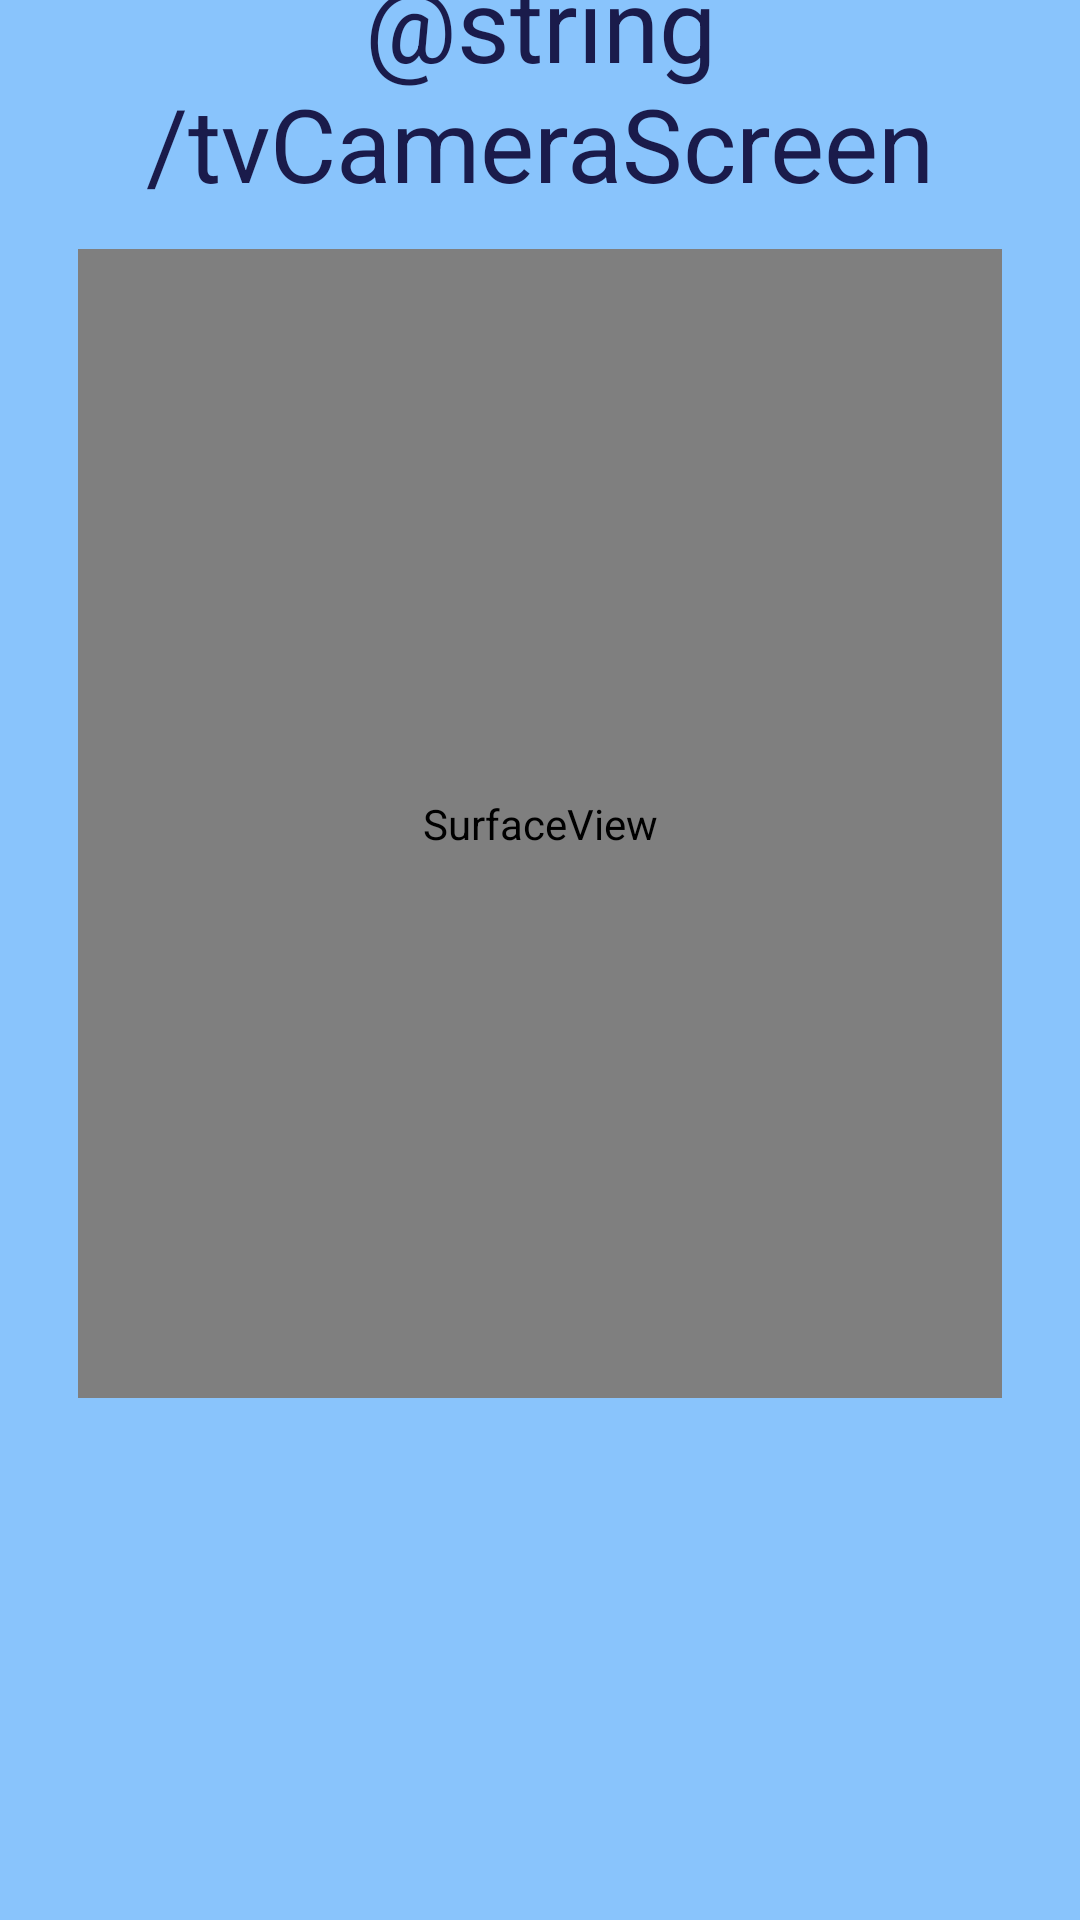

Produce the Android XML layout that renders to this screen, including the resource entries it uses.
<!-- AndroidManifest.xml: application theme Theme.ALACARTAPP -->
<!-- res/layout/activity_camera_screen.xml -->
<?xml version="1.0" encoding="utf-8"?>
<androidx.constraintlayout.widget.ConstraintLayout xmlns:android="http://schemas.android.com/apk/res/android"
    xmlns:app="http://schemas.android.com/apk/res-auto"
    xmlns:tools="http://schemas.android.com/tools"
    android:layout_width="match_parent"
    android:layout_height="match_parent"
    android:background="@color/purple_200"
    tools:context=".cameraScreen">

    <SurfaceView
        android:id="@+id/surfaceView"
        android:layout_width="308dp"
        android:layout_height="383dp"
        android:layout_marginBottom="16dp"
        app:layout_constraintBottom_toTopOf="@+id/imageView2"
        app:layout_constraintEnd_toEndOf="parent"
        app:layout_constraintStart_toStartOf="parent"
        app:layout_constraintTop_toTopOf="parent"
        app:layout_constraintVertical_bias="0.919" />

    <ImageView
        android:id="@+id/imageView2"
        android:layout_width="161dp"
        android:layout_height="126dp"
        app:layout_constraintBottom_toBottomOf="parent"
        app:layout_constraintEnd_toEndOf="parent"
        app:layout_constraintStart_toStartOf="parent"
        app:layout_constraintTop_toTopOf="parent"
        app:layout_constraintVertical_bias="0.952"
        app:srcCompat="@mipmap/ic_launcher_foreground" />

    <TextView
        android:id="@+id/tvCameraScreen"
        android:layout_width="wrap_content"
        android:layout_height="wrap_content"
        android:layout_marginBottom="16dp"
        android:gravity="center"
        android:text="@string/tvCameraScreen"
        android:textColor="@color/teal_700"
        android:textSize="34sp"
        app:layout_constraintBottom_toTopOf="@+id/surfaceView"
        app:layout_constraintEnd_toEndOf="parent"
        app:layout_constraintStart_toStartOf="parent"
        app:layout_constraintTop_toTopOf="parent"
        app:layout_constraintVertical_bias="0.838" />

    <TextView
        android:id="@+id/qrResultTextView"
        android:layout_width="99dp"
        android:layout_height="40dp"
        android:layout_marginStart="145dp"
        android:layout_marginTop="449dp"
        app:layout_constraintBottom_toBottomOf="parent"
        app:layout_constraintEnd_toEndOf="parent"
        app:layout_constraintHorizontal_bias="0.38"
        app:layout_constraintStart_toStartOf="@+id/imageView2"
        app:layout_constraintTop_toTopOf="@+id/surfaceView"
        app:layout_constraintVertical_bias="0.063" />

</androidx.constraintlayout.widget.ConstraintLayout>
<!-- resources referenced by this layout -->
<resources>
  <color name="purple_200">#89C4FC</color>
  <color name="teal_700">#1a1b4b</color>
  <style name="Theme.ALACARTAPP" parent="Theme.MaterialComponents.DayNight.DarkActionBar">
          
          <item name="colorPrimary">@color/purple_500</item>
          <item name="colorPrimaryVariant">@color/purple_700</item>
          <item name="colorOnPrimary">@color/white</item>
          
          <item name="colorSecondary">@color/teal_200</item>
          <item name="colorSecondaryVariant">@color/teal_700</item>
          <item name="colorOnSecondary">@color/black</item>
          
          <item name="android:statusBarColor">?attr/colorPrimaryVariant</item>
          
      </style>
  <color name="purple_500">#4C4E72</color>
  <color name="purple_700">#292a73</color>
  <color name="white">#FFFFFFFF</color>
  <color name="teal_200">#f9b42b</color>
  <color name="black">#FF000000</color>
</resources>
